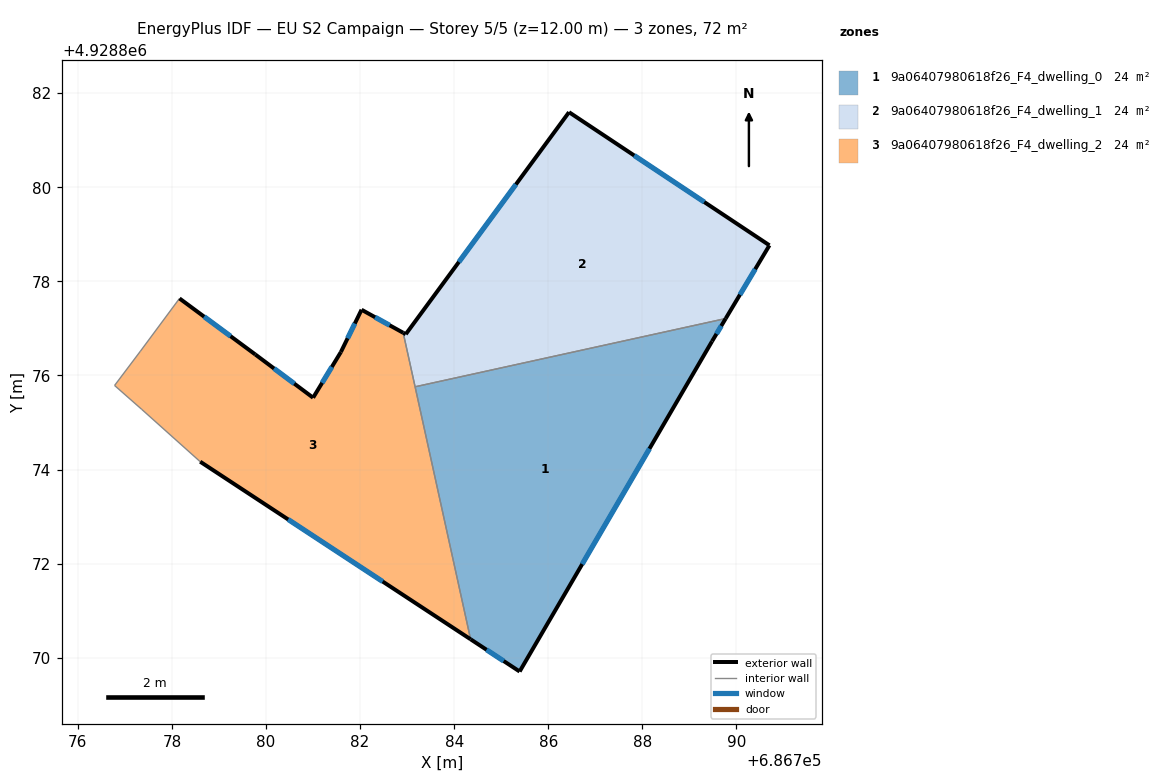
=== STOREY PLAN SPEC (per zone: floor XY polygon, exterior-wall plan segments, windows/doors) ===
zone 1: 9a06407980618f26_F4_dwelling_0  (24.0 m²)
  floor: (686785.39, 4928869.71) (686789.48, 4928876.73) (686789.77, 4928877.21) (686783.17, 4928875.76) (686784.35, 4928870.39)
  exterior wall: (686785.39, 4928869.71) – (686784.35, 4928870.39)  [1.2 m]
    window: (686785.05, 4928869.93) – (686784.69, 4928870.17)  [0.5 m²]
  exterior wall: (686789.77, 4928877.21) – (686789.48, 4928876.73)  [0.6 m]
    window: (686789.68, 4928877.05) – (686789.58, 4928876.88)  [0.2 m²]
  exterior wall: (686789.48, 4928876.73) – (686785.39, 4928869.71)  [8.1 m]
    window: (686788.15, 4928874.44) – (686786.72, 4928871.99)  [3.0 m²]
  interior walls: 2
zone 2: 9a06407980618f26_F4_dwelling_1  (24.0 m²)
  floor: (686789.77, 4928877.21) (686790.70, 4928878.77) (686786.44, 4928881.60) (686782.97, 4928876.88) (686782.92, 4928876.91) (686783.17, 4928875.76)
  exterior wall: (686782.92, 4928876.91) – (686782.97, 4928876.88)  [0.1 m]
  exterior wall: (686782.97, 4928876.88) – (686786.44, 4928881.60)  [5.9 m]
    window: (686784.10, 4928878.41) – (686785.31, 4928880.06)  [2.1 m²]
  exterior wall: (686786.44, 4928881.60) – (686790.70, 4928878.77)  [5.1 m]
    window: (686787.83, 4928880.68) – (686789.32, 4928879.69)  [1.9 m²]
  exterior wall: (686790.70, 4928878.77) – (686789.77, 4928877.21)  [1.8 m]
    window: (686790.40, 4928878.26) – (686790.07, 4928877.72)  [0.7 m²]
  interior walls: 2
zone 3: 9a06407980618f26_F4_dwelling_2  (24.0 m²)
  floor: (686784.35, 4928870.39) (686782.92, 4928876.91) (686782.03, 4928877.40) (686781.59, 4928876.50) (686781.00, 4928875.53) (686779.77, 4928876.45) (686778.16, 4928877.64) (686777.33, 4928876.52) (686776.78, 4928875.79) (686777.36, 4928875.28) (686778.60, 4928874.17)
  exterior wall: (686781.00, 4928875.53) – (686781.59, 4928876.50)  [1.1 m]
    window: (686781.19, 4928875.84) – (686781.40, 4928876.18)  [0.4 m²]
  exterior wall: (686781.59, 4928876.50) – (686782.03, 4928877.40)  [1.0 m]
    window: (686781.73, 4928876.79) – (686781.89, 4928877.10)  [0.4 m²]
  exterior wall: (686782.03, 4928877.40) – (686782.92, 4928876.91)  [1.0 m]
    window: (686782.32, 4928877.24) – (686782.63, 4928877.07)  [0.4 m²]
  exterior wall: (686784.35, 4928870.39) – (686778.60, 4928874.17)  [6.9 m]
    window: (686782.48, 4928871.62) – (686780.47, 4928872.94)  [2.5 m²]
  exterior wall: (686778.16, 4928877.64) – (686779.77, 4928876.45)  [2.0 m]
    window: (686778.68, 4928877.25) – (686779.25, 4928876.83)  [0.7 m²]
  exterior wall: (686779.77, 4928876.45) – (686781.00, 4928875.53)  [1.5 m]
    window: (686780.17, 4928876.15) – (686780.60, 4928875.83)  [0.6 m²]
  interior walls: 6

=== DERIVED (storey summary) ===
Building: EU S2 Campaign
Storey: 5 of 5  (floor level z = 12.00 m)
Storey gross floor area: 71.9 m²
Zones on this storey: 3
  - 9a06407980618f26_F4_dwelling_0: floor 24.0 m²; exterior wall 9.9 m (29.8 m²); 3 window(s) 3.6 m²; WWR 12.2%
  - 9a06407980618f26_F4_dwelling_1: floor 24.0 m²; exterior wall 12.8 m (38.5 m²); 3 window(s) 4.7 m²; WWR 12.2%
  - 9a06407980618f26_F4_dwelling_2: floor 24.0 m²; exterior wall 13.6 m (40.7 m²); 6 window(s) 5.0 m²; WWR 12.2%
Zone adjacency (shared interzone walls):
  - 9a06407980618f26_F4_dwelling_0 ↔ 9a06407980618f26_F4_dwelling_1
  - 9a06407980618f26_F4_dwelling_0 ↔ 9a06407980618f26_F4_dwelling_2
  - 9a06407980618f26_F4_dwelling_1 ↔ 9a06407980618f26_F4_dwelling_2